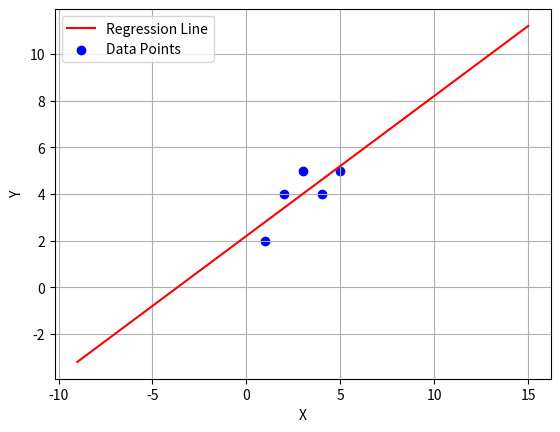

This chart was generated by the following Python code:
import matplotlib.pyplot as plt
from scipy import stats
import numpy as np

X = [1, 2, 3, 4, 5]
Y = [2, 4, 5, 4, 5]

"""
    ======================
    Final Equation of Line
    ======================
    Y = 2.2 + (0.6)X
    ====================== 
"""

data = stats.linregress(X, Y)

print("Slope of Line", data[0])
print("Intercept of Line", data[1])


maxX = np.max(X) + 10
minX = np.min(X) - 10
x = np.linspace(minX, maxX, 100)
y = data[1] + data[0]*x

"""
print(x)
print("********")
print(y)
"""

plt.xlabel("X")
plt.ylabel("Y")
plt.grid(True)
# plt.plot(X, Y, "o")
plt.plot(x, y, color="r", label="Regression Line")
plt.scatter(X, Y, color="b", label="Data Points")
plt.legend()
plt.show()
